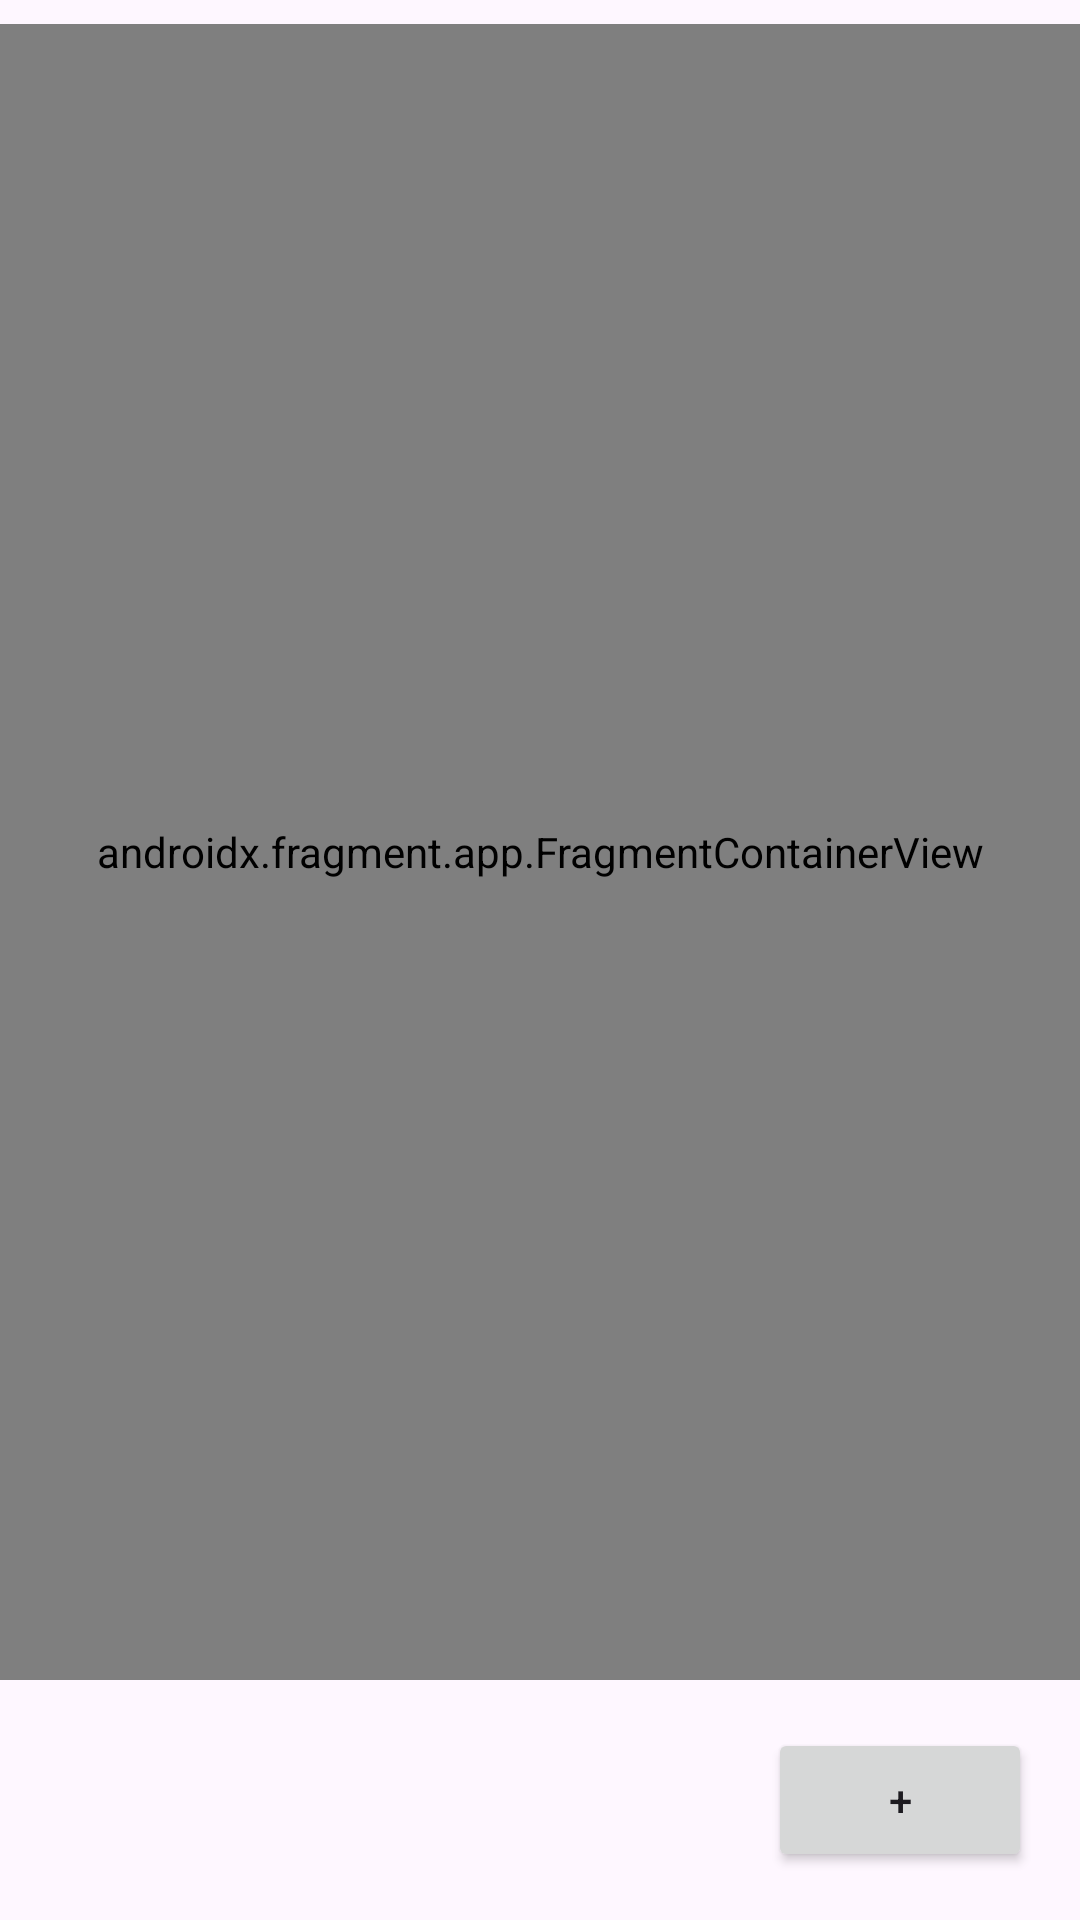

Android layout source for this screen:
<!-- AndroidManifest.xml: application theme Theme.AppPalabras -->
<!-- res/layout/activity_main.xml -->
<RelativeLayout
    xmlns:android="http://schemas.android.com/apk/res/android"
    android:layout_width="match_parent"
    android:layout_height="match_parent">

    <androidx.recyclerview.widget.RecyclerView
        android:id="@+id/recyclerView"
        android:layout_width="match_parent"
        android:layout_height="match_parent"
        android:layout_margin="8dp"/>

    <Button
        android:id="@+id/btnAdd"
        android:layout_width="wrap_content"
        android:layout_height="wrap_content"
        android:text="+"
        android:layout_alignParentBottom="true"
        android:layout_alignParentEnd="true"
        android:layout_margin="16dp"/>



    <androidx.fragment.app.FragmentContainerView
        android:id="@+id/fragmentContainer"
        android:name="androidx.fragment.app.FragmentContainerView"
        android:layout_width="match_parent"
        android:layout_height="match_parent"
        android:layout_alignParentTop="true"
        android:layout_above="@id/btnAdd"
        android:layout_marginTop="8dp" />

</RelativeLayout>
<!-- resources referenced by this layout -->
<resources>
  <style name="Theme.AppPalabras" parent="Base.Theme.AppPalabras" />
  <style name="Base.Theme.AppPalabras" parent="Theme.Material3.DayNight.NoActionBar">
          
          
      </style>
</resources>
